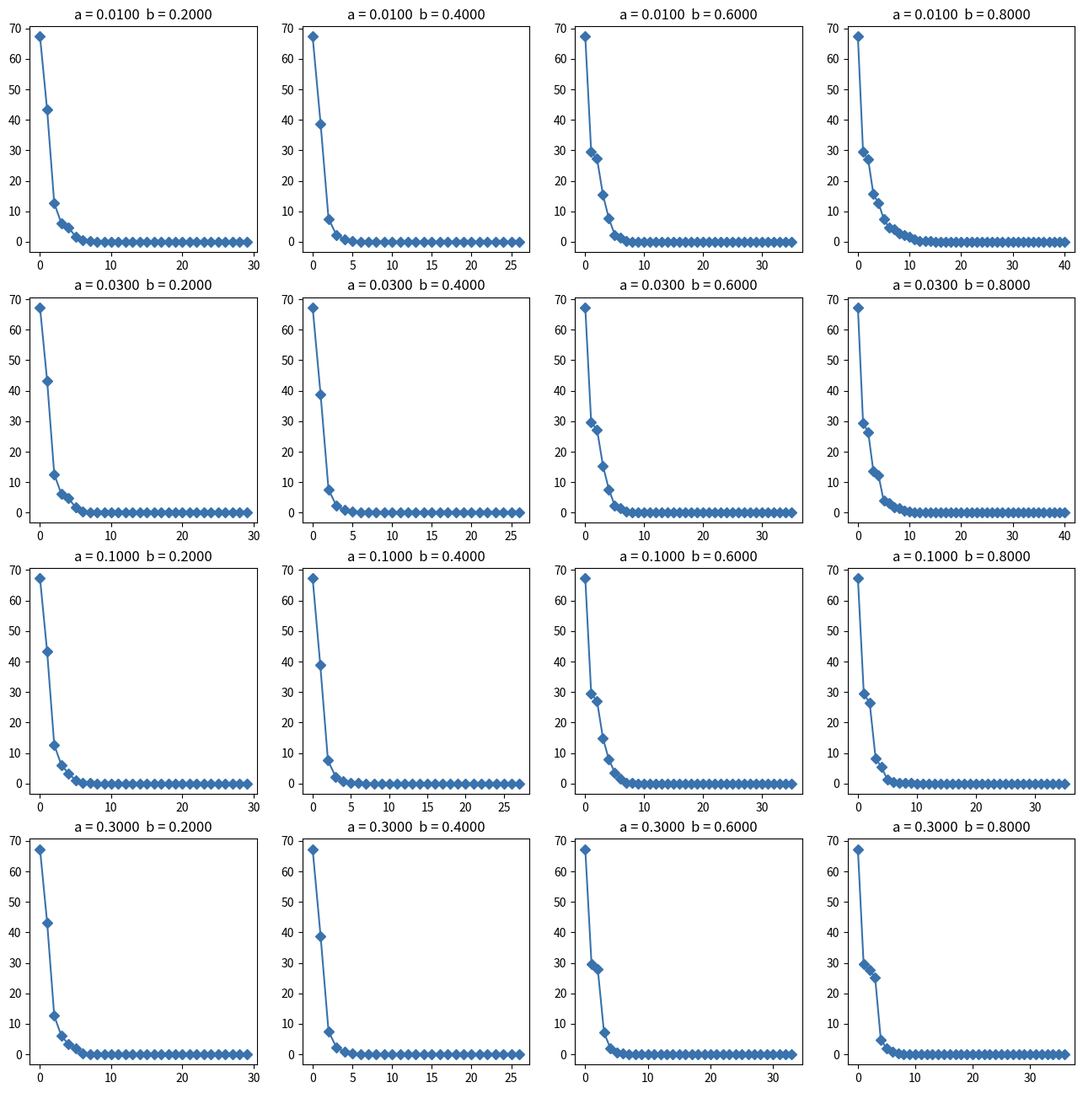

Write Python code to recreate this figure.
"""
Computing the analytic center of a set of linear 
inequalitied using backtraking algorithm


author:  fengyanlin@pku.edu.cn
"""

import numpy as np
import matplotlib.pyplot as plt

import argparse


def func(x, A):
    return -np.log(1 - A.dot(x)).sum() - np.log(1 - x**2).sum()


def backtrack(x, A, a, b):
    f = func(x, A)
    df = A.T.dot(1 / (1 - A.dot(x))) + 2 * (x / (1 - x**2))
    dx = -df
    while (1 - A.dot(x + dx) <= 0).any() or ((x + dx)**2 >= 1).any():
        dx = dx * b
    while func(x + dx, A) > f + a * dx.dot(df):
        dx = dx * b
    return f, df, dx


def run_backtrack(x, A, a, b, eta):
    print()
    print('running backtrack with:  a = {:.4f}  b = {:.4f}'.format(a, b))
    history = []
    niter = 0
    while True:
        f, df, dx = backtrack(x, A, a, b)
        history.append(f)
        print('iter = {}   f = {:.4f}    |df| = {:.4f}'.format(niter, f, np.sqrt(np.sum(df**2))))

        if np.sum(df**2) <= eta**2:
            break
        else:
            x = x + dx
            niter += 1
    return history, f, x


def main():
    parser = argparse.ArgumentParser()
    parser.add_argument('-m', '--m', type=int, default=50)
    parser.add_argument('-n', '--n', type=int, default=100)
    parser.add_argument('-a', '--alpha', type=float, nargs='+', default=[0.01, 0.03, 0.1, 0.3])
    parser.add_argument('-b', '--beta', type=float, default=[0.2, 0.4, 0.6, 0.8])
    parser.add_argument('-eta', '--eta', type=float, default=1e-3)
    parser.add_argument('--seed', type=int, default=1)
    args = parser.parse_args()

    m, n, eta = args.m, args.n, args.eta

    np.random.seed(args.seed)

    A = np.random.randn(m, n)
    x = np.zeros(n)

    fig = plt.figure()
    nrow = len(args.alpha)
    ncol = len(args.beta)
    for i, a in enumerate(args.alpha):
        for j, b in enumerate(args.beta):
            history, f, _ = run_backtrack(x, A, a, b, eta)
            ax = fig.add_subplot(nrow, ncol, i * nrow + j + 1)
            ax.plot(np.arange(len(history)), history - f, marker='D', color='#3972ad')
            ax.set_title('a = {:.4f}  b = {:.4f}'.format(a, b))

    fig.set_size_inches(4 * ncol, 4 * nrow)
    fig.savefig('backtrack.pdf', format='pdf', bbox_inches='tight')


if __name__ == '__main__':
    main()
